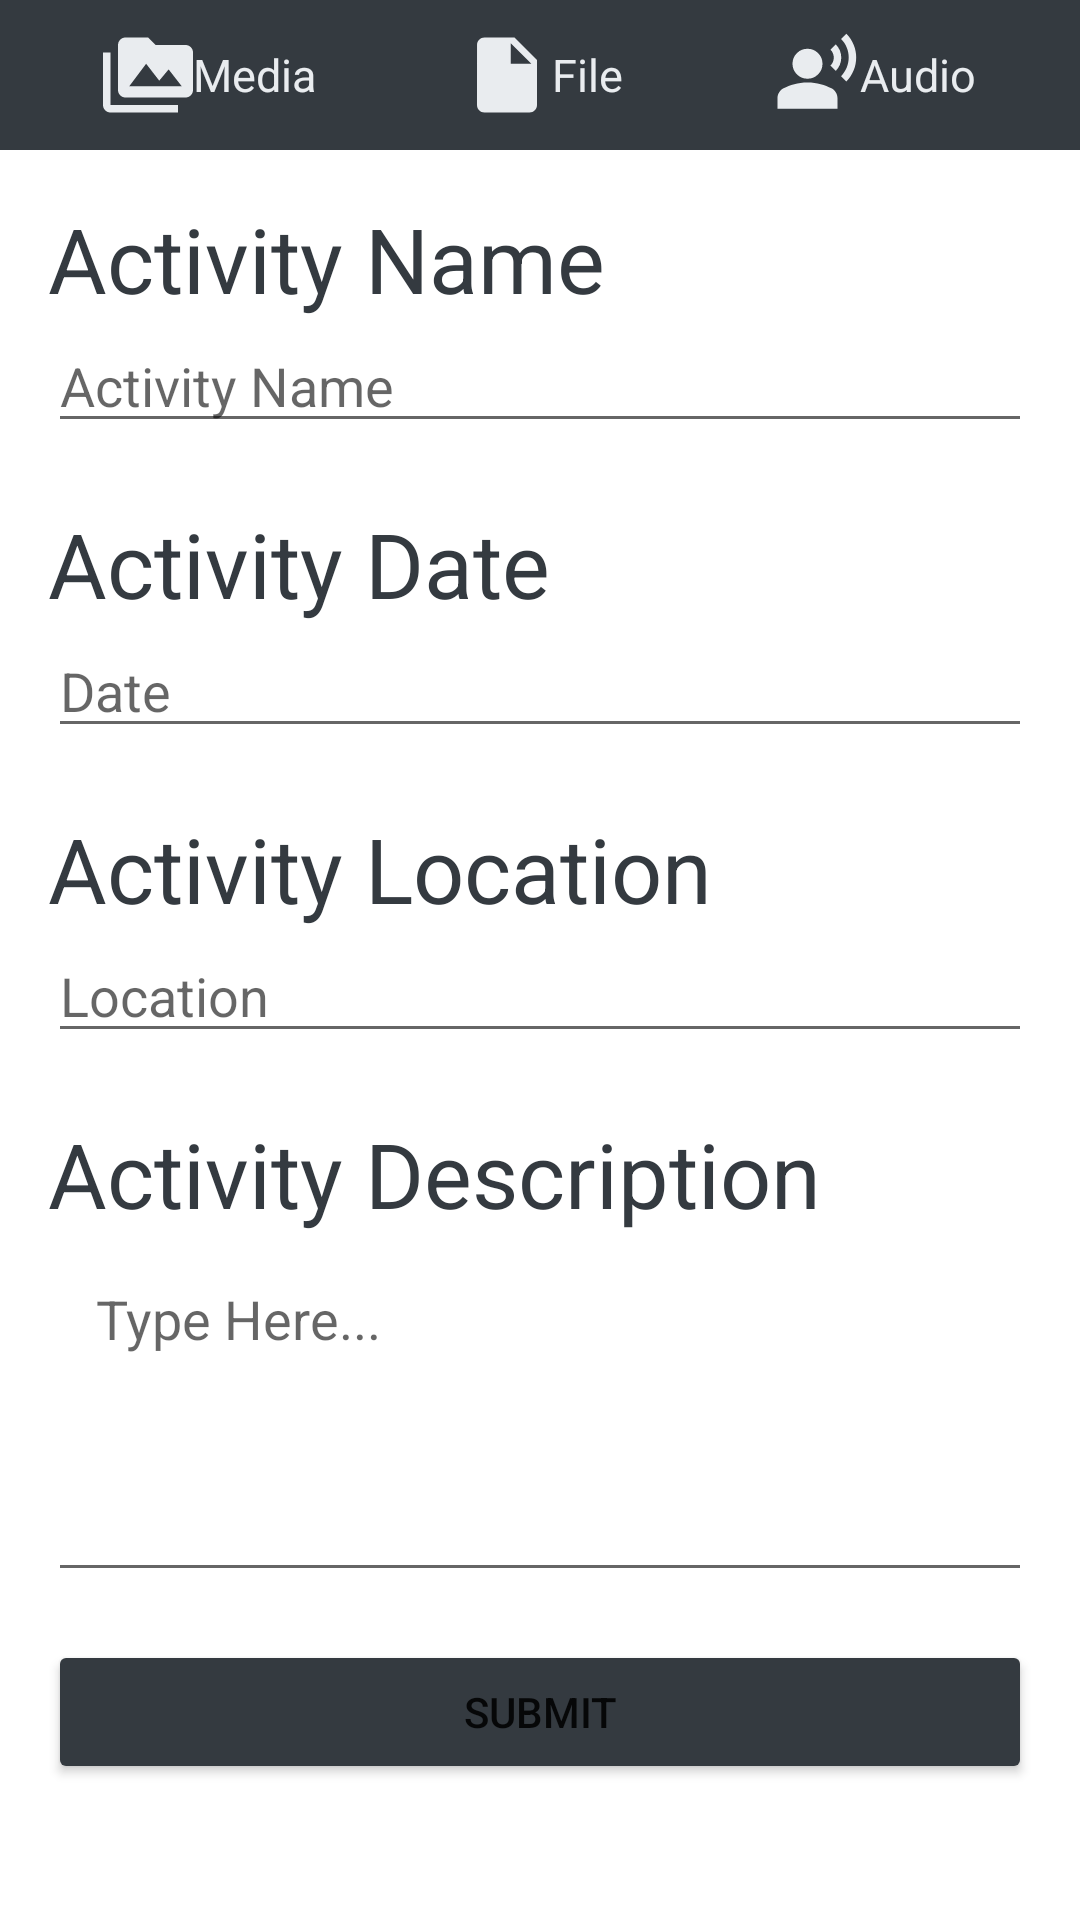

The Android layout XML behind this screen, and the referenced resources:
<!-- AndroidManifest.xml: application theme Theme.ThereAfter -->
<!-- res/layout/fragment_add_activity.xml -->
<?xml version="1.0" encoding="utf-8"?>
<androidx.constraintlayout.widget.ConstraintLayout xmlns:android="http://schemas.android.com/apk/res/android"
    xmlns:app="http://schemas.android.com/apk/res-auto"
    xmlns:tools="http://schemas.android.com/tools"
    android:layout_width="match_parent"
    android:layout_height="match_parent"
    android:layout_gravity="center_vertical|center_horizontal"
    android:gravity="center"
    tools:context=".fragments.AddActivity">


    <LinearLayout
        android:id="@+id/attachments"
        android:layout_width="match_parent"
        android:layout_height="wrap_content"
        android:background="@color/black"
        android:padding="10dp">

        <LinearLayout
            android:id="@+id/media_container"
            android:layout_width="wrap_content"
            android:layout_height="wrap_content"
            android:layout_weight="33.33"
            android:gravity="center">
            
            <ImageView
                android:id="@+id/media_icon"
                android:layout_width="30dp"
                android:layout_height="30dp"
                android:contentDescription="Media Icon"
                android:src="@drawable/baseline_perm_media_24"
                app:tint="@color/white" />

            <TextView
                android:id="@+id/media_text"
                android:layout_width="wrap_content"
                android:layout_height="wrap_content"
                android:text="Media"
                android:textAlignment="center"
                android:textColor="@color/white"
                android:textSize="15sp" />
        </LinearLayout>

        
        <LinearLayout
            android:id="@+id/file_container"
            android:layout_width="wrap_content"
            android:layout_height="wrap_content"
            android:layout_weight="33.33"
            android:gravity="center">

            <ImageView
                android:id="@+id/files_icon"
                android:layout_width="30dp"
                android:layout_height="30dp"
                android:contentDescription="Files Icon"
                android:src="@drawable/baseline_insert_drive_file_24"
                app:tint="@color/white" />

            <TextView
                android:id="@+id/files_text"
                android:layout_width="wrap_content"
                android:layout_height="wrap_content"
                android:text="File"
                android:textAlignment="center"
                android:textColor="@color/white"
                android:textSize="15sp" />
        </LinearLayout>

        <LinearLayout
            android:id="@+id/audio_container"
            android:layout_width="wrap_content"
            android:layout_height="wrap_content"
            android:layout_weight="33.33"
            android:gravity="center">

            <ImageView
                android:id="@+id/audio_icon"
                android:layout_width="30dp"
                android:layout_height="30dp"
                android:contentDescription="Audio Icon"
                android:src="@drawable/baseline_audio"
                app:tint="@color/white" />

            <TextView
                android:id="@+id/audio_text"
                android:layout_width="wrap_content"
                android:layout_height="wrap_content"
                android:text="Audio"
                android:textAlignment="center"
                android:textColor="@color/white"
                android:textSize="15sp" />
        </LinearLayout>
    </LinearLayout>

    <LinearLayout xmlns:android="http://schemas.android.com/apk/res/android"
        android:layout_width="match_parent"
        android:layout_height="wrap_content"
        android:orientation="vertical"
        android:padding="16dp"
        app:layout_constraintEnd_toEndOf="parent"
        app:layout_constraintStart_toStartOf="parent"
        app:layout_constraintTop_toBottomOf="@id/attachments">

        <TextView
            android:layout_width="wrap_content"
            android:layout_height="wrap_content"
            android:text="Activity Name"
            android:textColor="@color/black"
            android:textSize="30dp" />

        <EditText
            android:id="@+id/editTextActivityName"
            android:layout_width="match_parent"
            android:layout_height="wrap_content"
            android:layout_marginBottom="20dp"
            android:hint="Activity Name" />

        <TextView
            android:layout_width="wrap_content"
            android:layout_height="wrap_content"
            android:text="Activity Date"
            android:textColor="@color/black"
            android:textSize="30dp" />

        <EditText
            android:id="@+id/editTextDate"
            android:layout_width="match_parent"
            android:layout_height="wrap_content"
            android:layout_marginBottom="20dp"
            android:hint="Date"
            android:inputType="date" />

        <TextView
            android:layout_width="wrap_content"
            android:layout_height="wrap_content"
            android:text="Activity Location"
            android:textColor="@color/black"
            android:textSize="30dp" />

        <EditText
            android:id="@+id/editTextLocation"
            android:layout_width="match_parent"
            android:layout_height="wrap_content"
            android:layout_marginBottom="20dp"
            android:hint="Location" />

        <TextView
            android:layout_width="wrap_content"
            android:layout_height="wrap_content"
            android:text="Activity Description"
            android:textColor="@color/black"
            android:textSize="30dp" />

        <EditText
            android:id="@+id/postContent"
            android:layout_width="match_parent"
            android:layout_height="wrap_content"
            android:gravity="top"
            android:hint="Type Here..."
            android:inputType="textMultiLine"
            android:minLines="4"
            android:padding="16dp"
            app:layout_constraintEnd_toEndOf="parent"
            app:layout_constraintStart_toStartOf="parent"
            app:layout_constraintTop_toBottomOf="@id/attachments" />


        <Button
            android:id="@+id/buttonSubmit"
            android:layout_width="match_parent"
            android:layout_height="wrap_content"
            android:layout_marginTop="16dp"
            android:backgroundTint="@color/black"
            android:text="Submit" />

    </LinearLayout>

</androidx.constraintlayout.widget.ConstraintLayout>
<!-- resources referenced by this layout -->
<resources>
  <color name="black">#343a40</color>
  <color name="white">#e9ecef</color>
  <!-- drawable baseline_audio (drawable) -->
  <vector xmlns:android="http://schemas.android.com/apk/res/android" android:height="24dp" android:tint="#1B262C" android:viewportHeight="24" android:viewportWidth="24" android:width="24dp">
        
      <path android:fillColor="@android:color/white" android:pathData="M10,9m-4,0a4,4 0,1 1,8 0a4,4 0,1 1,-8 0"/>
        
      <path android:fillColor="@android:color/white" android:pathData="M16.39,15.56C14.71,14.7 12.53,14 10,14c-2.53,0 -4.71,0.7 -6.39,1.56C2.61,16.07 2,17.1 2,18.22V21h16v-2.78C18,17.1 17.39,16.07 16.39,15.56z"/>
        
      <path android:fillColor="@android:color/white" android:pathData="M20.36,1l-1.41,1.41c2.73,2.73 2.73,7.17 0,9.9l1.41,1.41C23.88,10.21 23.88,4.51 20.36,1z"/>
        
      <path android:fillColor="@android:color/white" android:pathData="M17.54,10.9c1.95,-1.95 1.95,-5.12 0,-7.07l-1.41,1.41c1.17,1.17 1.17,3.07 0,4.24L17.54,10.9z"/>
      
  </vector>
  <!-- drawable baseline_insert_drive_file_24 (drawable) -->
  <vector xmlns:android="http://schemas.android.com/apk/res/android" android:autoMirrored="true" android:height="24dp" android:tint="#1B262C" android:viewportHeight="24" android:viewportWidth="24" android:width="24dp">
        
      <path android:fillColor="@android:color/white" android:pathData="M6,2c-1.1,0 -1.99,0.9 -1.99,2L4,20c0,1.1 0.89,2 1.99,2L18,22c1.1,0 2,-0.9 2,-2L20,8l-6,-6L6,2zM13,9L13,3.5L18.5,9L13,9z"/>
      
  </vector>
  <!-- drawable baseline_perm_media_24 (drawable) -->
  <vector xmlns:android="http://schemas.android.com/apk/res/android" android:height="24dp" android:tint="#1B262C" android:viewportHeight="24" android:viewportWidth="24" android:width="24dp">
        
      <path android:fillColor="@android:color/white" android:pathData="M2,6L0,6v5h0.01L0,20c0,1.1 0.9,2 2,2h18v-2L2,20L2,6zM22,4h-8l-2,-2L6,2c-1.1,0 -1.99,0.9 -1.99,2L4,16c0,1.1 0.9,2 2,2h16c1.1,0 2,-0.9 2,-2L24,6c0,-1.1 -0.9,-2 -2,-2zM7,15l4.5,-6 3.5,4.51 2.5,-3.01L21,15L7,15z"/>
      
  </vector>
  <style name="Theme.ThereAfter" parent="Theme.MaterialComponents.DayNight.NoActionBar">
          
          <item name="colorPrimaryVariant">@color/white</item>
          <item name="colorOnPrimary">@color/white</item>
          
          <item name="colorSecondary">@color/teal_200</item>
          <item name="colorSecondaryVariant">@color/teal_700</item>
          <item name="colorOnSecondary">@color/black</item>
          
          <item name="android:statusBarColor">@android:color/transparent</item>
          <item name="android:windowLightStatusBar" tools:targetApi="m">true</item> 
  
          
          <item name="android:windowActionBar">false</item>
          <item name="android:windowNoTitle">true</item>
          <item name="android:layoutDirection">locale</item>
      </style>
  <color name="teal_200">#FF03DAC5</color>
  <color name="teal_700">#FF018786</color>
</resources>
